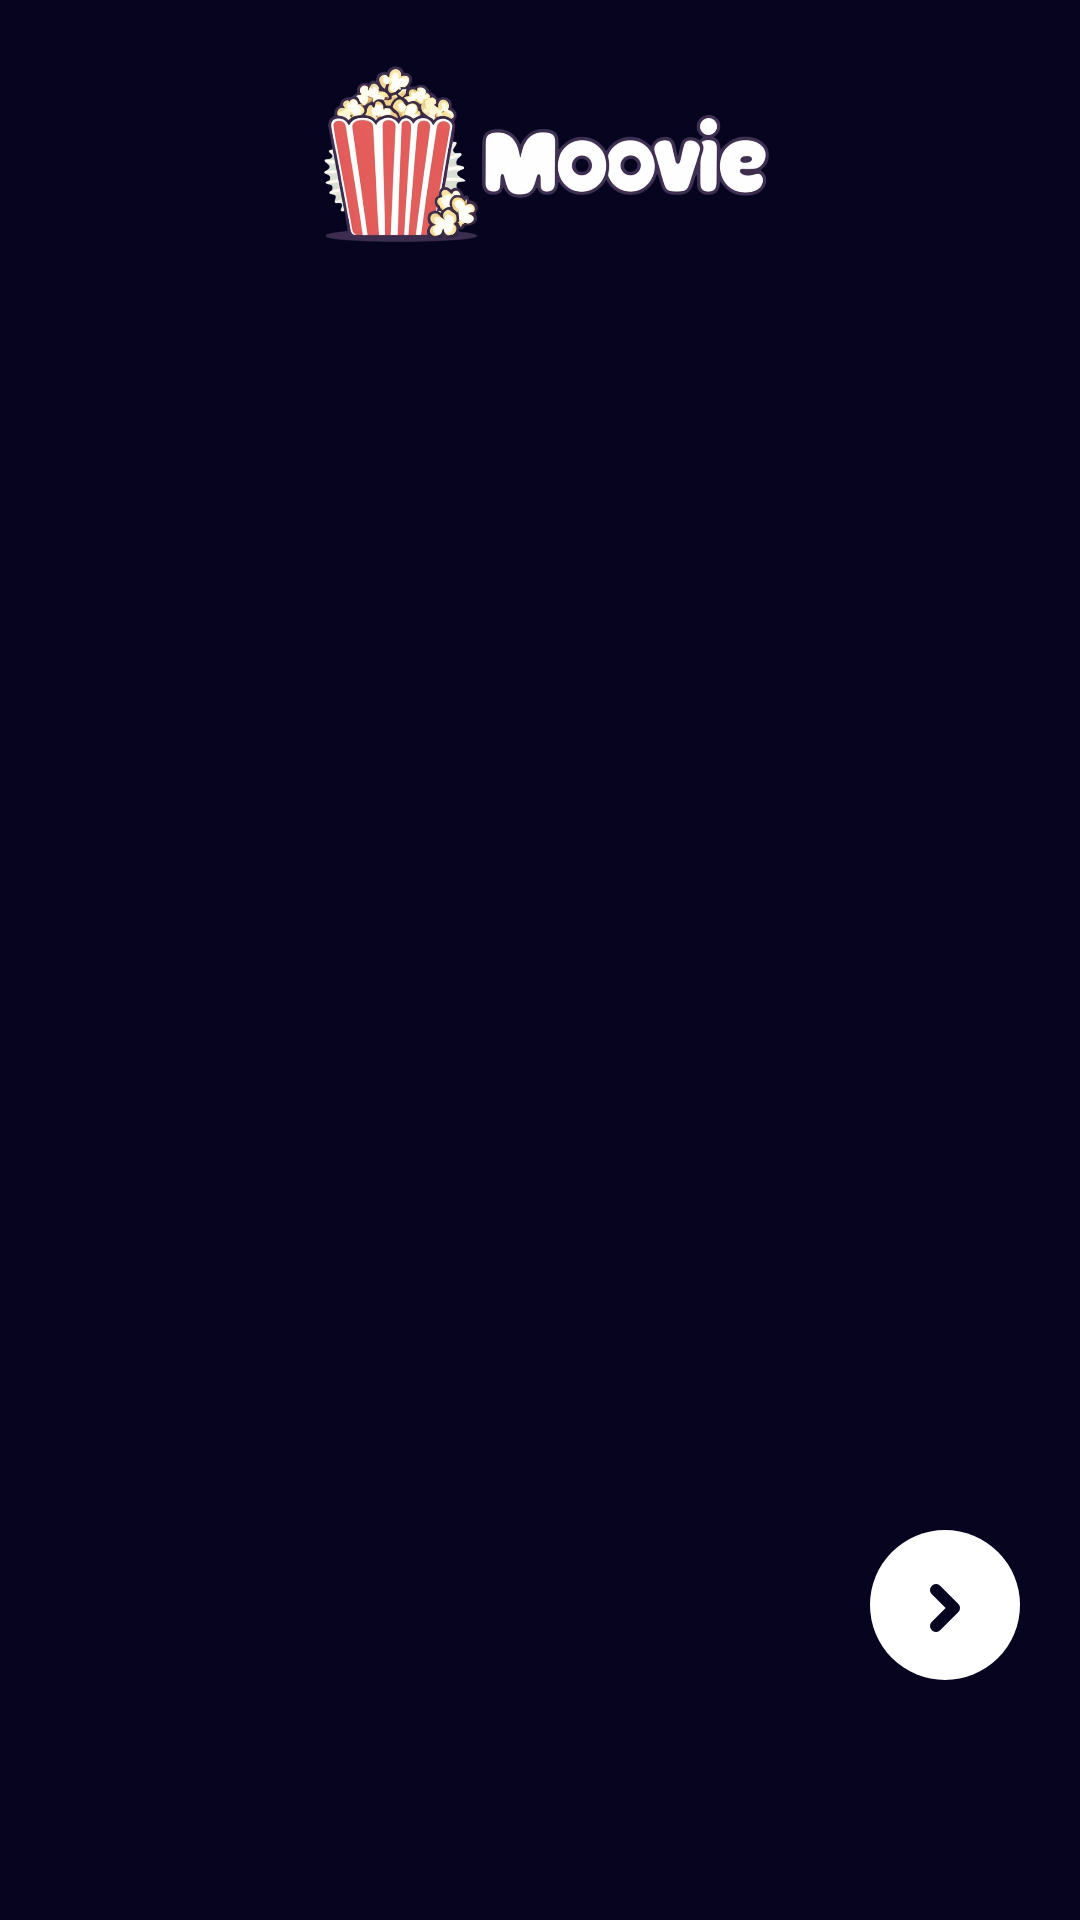

Produce the Android XML layout that renders to this screen, including the resource entries it uses.
<!-- AndroidManifest.xml: application theme Theme.MovieApp -->
<!-- res/layout/fragment_onboarding.xml -->
<?xml version="1.0" encoding="utf-8"?>
<androidx.constraintlayout.widget.ConstraintLayout xmlns:android="http://schemas.android.com/apk/res/android"
    xmlns:tools="http://schemas.android.com/tools"
    android:layout_width="match_parent"
    android:layout_height="match_parent"
    android:background="#070420"
    xmlns:app="http://schemas.android.com/apk/res-auto"
    tools:context=".ui.fragment.OnboardingFragment">

    <ImageView
        android:id="@+id/logo"
        android:layout_width="200dp"
        android:layout_height="110dp"
        android:src="@drawable/moovie"
        app:layout_constraintTop_toTopOf="parent"
        app:layout_constraintEnd_toEndOf="parent"
        app:layout_constraintStart_toStartOf="parent" />

    <androidx.viewpager2.widget.ViewPager2
        android:id="@+id/onBoardingViewPager"
        android:layout_width="0dp"
        android:layout_height="0dp"
        app:layout_constraintBottom_toTopOf="@+id/btnGo"
        app:layout_constraintEnd_toEndOf="parent"
        app:layout_constraintStart_toStartOf="parent"
        app:layout_constraintTop_toBottomOf="@+id/logo" />


    <ImageView
        android:id="@+id/btnGo"
        android:layout_width="50dp"
        android:layout_height="50dp"
        android:layout_marginEnd="20dp"
        android:layout_marginBottom="80dp"
        android:src="@drawable/next_button"
        app:layout_constraintBottom_toBottomOf="parent"
        app:layout_constraintEnd_toEndOf="parent" />

    <LinearLayout
        android:id="@+id/indicatorsContainer"
        android:layout_width="match_parent"
        android:layout_height="wrap_content"
        android:layout_marginBottom="20dp"
        android:gravity="start"
        android:orientation="horizontal"
        android:paddingStart="20dp"
        android:paddingTop="25dp"
        app:layout_constraintBottom_toBottomOf="@id/btnGo"
        app:layout_constraintEnd_toEndOf="parent"
        app:layout_constraintStart_toStartOf="parent"
        app:layout_constraintTop_toTopOf="@id/btnGo"
        tools:ignore="RtlSymmetry" />

</androidx.constraintlayout.widget.ConstraintLayout>
<!-- resources referenced by this layout -->
<resources>
  <!-- drawable moovie: png bitmap (drawable, 345543 bytes) -->
  <!-- drawable next_button (drawable) -->
  <vector xmlns:android="http://schemas.android.com/apk/res/android"
      android:width="50dp"
      android:height="50dp"
      android:viewportWidth="50"
      android:viewportHeight="50">
    <path
        android:pathData="M25,25m-25,0a25,25 0,1 1,50 0a25,25 0,1 1,-50 0"
        android:fillColor="#ffffff"/>
    <path
        android:pathData="M22,32L28,26L22,20"
        android:strokeLineJoin="round"
        android:strokeWidth="4"
        android:fillColor="#00000000"
        android:strokeColor="#070420"
        android:strokeLineCap="round"/>
  </vector>
</resources>
